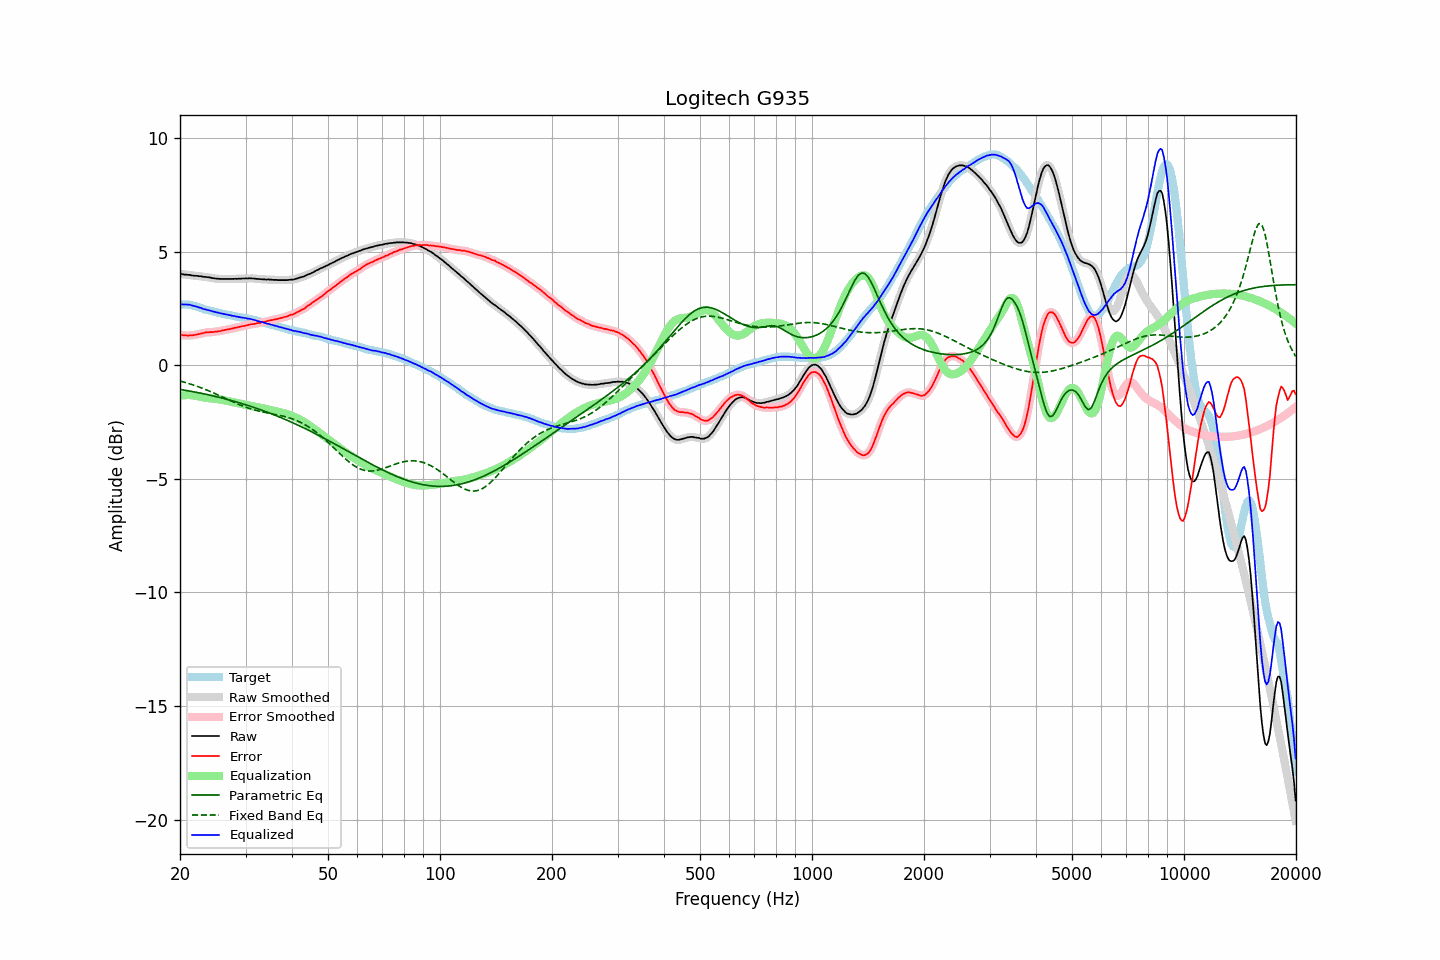

The file beside this chart, header and first rows:
frequency, raw, error, smoothed, error_smoothed, equalization, parametric_eq, fixed_band_eq, equalized_raw, equalized_smoothed, target
20.00, 4.03, 1.35, 4.03, 1.35, -1.35, -1.06, -0.70, 2.68, 2.68, 2.68
20.20, 4.02, 1.34, 4.01, 1.33, -1.33, -1.08, -0.72, 2.68, 2.68, 2.68
20.40, 4.00, 1.32, 4.00, 1.32, -1.32, -1.09, -0.73, 2.67, 2.68, 2.68
20.61, 3.99, 1.31, 3.99, 1.31, -1.32, -1.10, -0.75, 2.67, 2.67, 2.68
20.81, 3.99, 1.31, 3.98, 1.31, -1.31, -1.11, -0.78, 2.67, 2.67, 2.68
21.02, 3.98, 1.30, 3.98, 1.31, -1.31, -1.12, -0.80, 2.67, 2.67, 2.68
21.23, 3.98, 1.32, 3.97, 1.31, -1.31, -1.14, -0.82, 2.66, 2.66, 2.66
21.44, 3.96, 1.31, 3.96, 1.32, -1.32, -1.15, -0.84, 2.64, 2.64, 2.64
21.66, 3.95, 1.32, 3.95, 1.32, -1.32, -1.16, -0.86, 2.62, 2.63, 2.62
21.87, 3.94, 1.33, 3.94, 1.33, -1.33, -1.18, -0.89, 2.60, 2.61, 2.60
22.09, 3.94, 1.34, 3.93, 1.35, -1.35, -1.19, -0.91, 2.59, 2.59, 2.59
22.31, 3.93, 1.36, 3.93, 1.36, -1.36, -1.20, -0.94, 2.57, 2.57, 2.56
22.54, 3.92, 1.37, 3.92, 1.38, -1.38, -1.22, -0.96, 2.54, 2.54, 2.54
22.76, 3.92, 1.39, 3.91, 1.39, -1.39, -1.23, -0.99, 2.52, 2.52, 2.52
22.99, 3.90, 1.40, 3.90, 1.41, -1.41, -1.25, -1.02, 2.49, 2.49, 2.49
23.22, 3.89, 1.42, 3.89, 1.42, -1.42, -1.26, -1.04, 2.47, 2.47, 2.46
23.45, 3.89, 1.44, 3.88, 1.44, -1.43, -1.28, -1.07, 2.45, 2.45, 2.44
23.69, 3.88, 1.45, 3.88, 1.45, -1.44, -1.29, -1.10, 2.43, 2.43, 2.43
23.92, 3.87, 1.46, 3.87, 1.45, -1.45, -1.31, -1.13, 2.42, 2.42, 2.41
24.16, 3.86, 1.46, 3.85, 1.46, -1.46, -1.32, -1.16, 2.40, 2.40, 2.40
24.40, 3.84, 1.46, 3.84, 1.46, -1.46, -1.34, -1.19, 2.37, 2.38, 2.38
24.65, 3.83, 1.47, 3.83, 1.47, -1.47, -1.36, -1.22, 2.36, 2.36, 2.36
24.89, 3.82, 1.48, 3.82, 1.47, -1.48, -1.37, -1.25, 2.34, 2.34, 2.34
25.14, 3.81, 1.48, 3.81, 1.48, -1.49, -1.39, -1.29, 2.32, 2.32, 2.33
25.39, 3.81, 1.50, 3.80, 1.49, -1.50, -1.41, -1.32, 2.31, 2.31, 2.31
25.65, 3.80, 1.50, 3.80, 1.51, -1.51, -1.42, -1.35, 2.29, 2.29, 2.30
25.91, 3.80, 1.53, 3.80, 1.52, -1.52, -1.44, -1.38, 2.27, 2.27, 2.27
26.16, 3.80, 1.54, 3.80, 1.54, -1.54, -1.46, -1.42, 2.26, 2.26, 2.26
26.43, 3.80, 1.55, 3.80, 1.56, -1.55, -1.48, -1.45, 2.25, 2.25, 2.25
26.69, 3.80, 1.57, 3.80, 1.57, -1.57, -1.50, -1.48, 2.23, 2.23, 2.23
26.96, 3.80, 1.58, 3.80, 1.58, -1.58, -1.52, -1.52, 2.22, 2.22, 2.22
27.23, 3.80, 1.59, 3.80, 1.59, -1.60, -1.54, -1.55, 2.20, 2.20, 2.20
27.50, 3.80, 1.60, 3.80, 1.61, -1.61, -1.55, -1.58, 2.19, 2.19, 2.19
27.77, 3.80, 1.62, 3.80, 1.62, -1.63, -1.57, -1.61, 2.17, 2.17, 2.17
28.05, 3.81, 1.64, 3.80, 1.64, -1.64, -1.59, -1.65, 2.17, 2.16, 2.16
28.33, 3.80, 1.66, 3.80, 1.66, -1.66, -1.61, -1.68, 2.14, 2.15, 2.14
28.62, 3.81, 1.68, 3.80, 1.67, -1.67, -1.63, -1.71, 2.13, 2.13, 2.13
28.90, 3.81, 1.69, 3.81, 1.69, -1.69, -1.66, -1.74, 2.12, 2.12, 2.12
29.19, 3.81, 1.71, 3.81, 1.71, -1.70, -1.68, -1.77, 2.10, 2.11, 2.10
29.48, 3.82, 1.72, 3.81, 1.72, -1.72, -1.70, -1.79, 2.10, 2.09, 2.10
29.78, 3.82, 1.73, 3.82, 1.73, -1.74, -1.72, -1.82, 2.08, 2.08, 2.09
30.08, 3.83, 1.75, 3.82, 1.75, -1.75, -1.74, -1.85, 2.08, 2.07, 2.08
30.38, 3.82, 1.76, 3.82, 1.77, -1.77, -1.76, -1.87, 2.05, 2.06, 2.05
30.68, 3.83, 1.78, 3.82, 1.78, -1.78, -1.79, -1.90, 2.05, 2.04, 2.04
30.99, 3.83, 1.80, 3.82, 1.80, -1.79, -1.81, -1.92, 2.03, 2.03, 2.02
31.30, 3.82, 1.81, 3.82, 1.81, -1.81, -1.83, -1.94, 2.01, 2.01, 2.01
31.61, 3.82, 1.82, 3.81, 1.82, -1.82, -1.86, -1.96, 2.00, 1.99, 2.00
31.93, 3.81, 1.83, 3.81, 1.83, -1.83, -1.88, -1.98, 1.97, 1.97, 1.98
32.24, 3.80, 1.85, 3.80, 1.84, -1.85, -1.91, -2.00, 1.95, 1.95, 1.95
32.57, 3.80, 1.86, 3.79, 1.86, -1.86, -1.93, -2.02, 1.94, 1.94, 1.94
32.89, 3.79, 1.86, 3.79, 1.87, -1.87, -1.96, -2.03, 1.92, 1.92, 1.92
33.22, 3.79, 1.89, 3.78, 1.89, -1.89, -1.98, -2.05, 1.90, 1.90, 1.89
33.55, 3.78, 1.90, 3.78, 1.90, -1.90, -2.01, -2.06, 1.87, 1.88, 1.88
33.89, 3.78, 1.92, 3.78, 1.92, -1.92, -2.03, -2.08, 1.86, 1.86, 1.86
34.23, 3.77, 1.93, 3.77, 1.93, -1.94, -2.06, -2.09, 1.83, 1.84, 1.84
34.57, 3.78, 1.96, 3.77, 1.96, -1.95, -2.09, -2.11, 1.83, 1.82, 1.82
34.92, 3.77, 1.97, 3.77, 1.97, -1.97, -2.11, -2.12, 1.80, 1.80, 1.79
35.27, 3.77, 1.98, 3.77, 1.99, -1.98, -2.14, -2.13, 1.78, 1.78, 1.78
35.62, 3.76, 2.00, 3.76, 2.00, -2.00, -2.17, -2.15, 1.76, 1.76, 1.76
35.97, 3.76, 2.02, 3.76, 2.01, -2.02, -2.20, -2.16, 1.74, 1.74, 1.74
... 635 more rows
